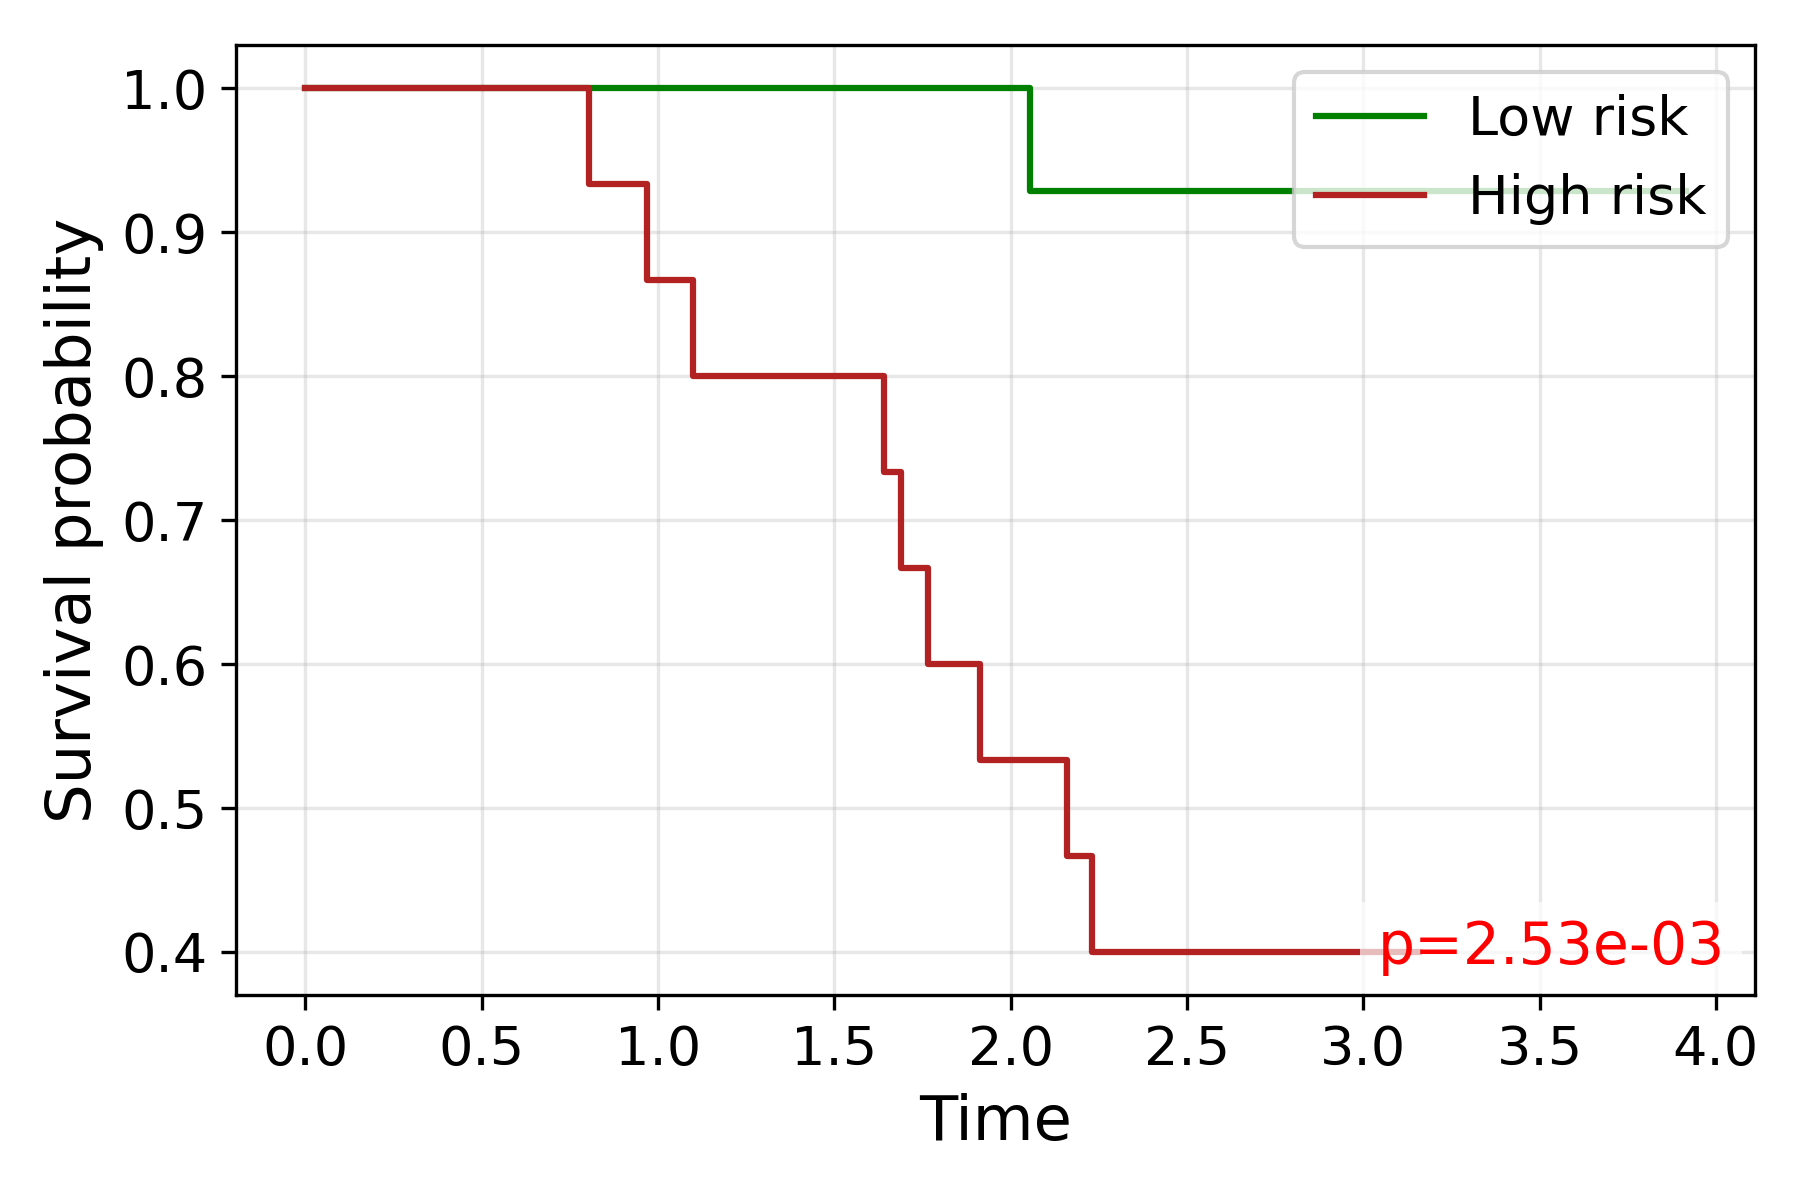

The file beside this chart, header and first rows:
time, S_low, S_high
0.0, 1.0, 1.0
0.8055, , 0.9333
0.9676, , 0.8667
1.1, , 0.8
1.642, , 0.7333
1.689, , 0.6667
1.767, , 0.6
1.912, , 0.5333
2.054, 0.9286, 
2.159, , 0.4667
2.23, , 0.4
2.293, 0.9286, 
2.3, 0.9286, 
2.306, 0.9286, 
2.361, 0.9286, 
2.463, 0.9286, 
2.612, , 0.4
2.632, , 0.4
2.645, 0.9286, 
2.645, 0.9286, 
2.734, 0.9286, 
3.016, , 0.4
3.055, , 0.4
3.098, , 0.4
3.159, , 0.4
3.338, 0.9286, 
3.63, 0.9286, 
3.654, 0.9286, 
3.913, 0.9286, 
3.915, 0.9286, 
